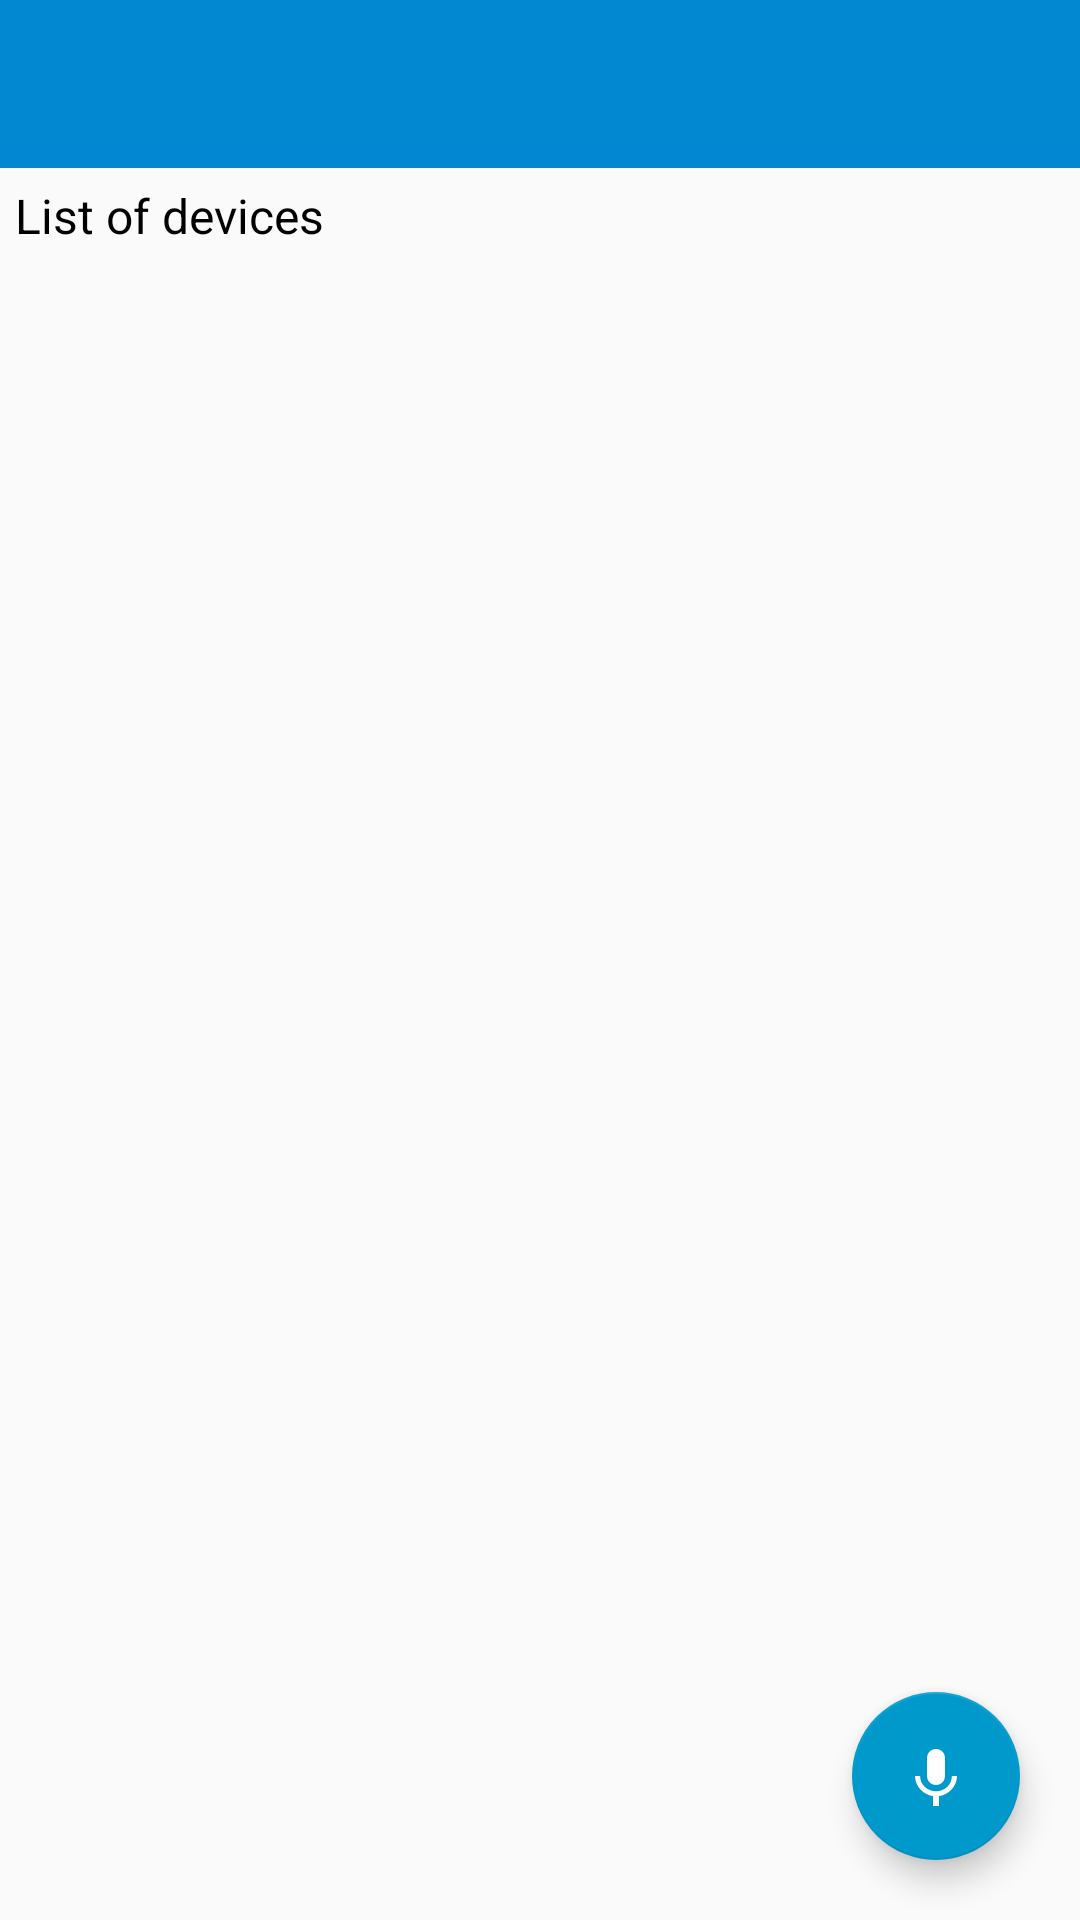

Reconstruct the res/layout file that produces this screen, plus the resources it refers to.
<!-- AndroidManifest.xml: activity theme AppTheme.NoActionBar -->
<!-- res/layout/activity_main.xml -->
<?xml version="1.0" encoding="utf-8"?>
<RelativeLayout xmlns:android="http://schemas.android.com/apk/res/android"
                xmlns:app="http://schemas.android.com/apk/res-auto"
                xmlns:tools="http://schemas.android.com/tools"
                android:layout_width="match_parent"
                android:layout_height="match_parent">

    <LinearLayout

            android:orientation="vertical"
            android:layout_width="match_parent"
            android:layout_height="match_parent"
            tools:context=".activity.activity.MainActivity">

        <android.support.design.widget.AppBarLayout
                android:layout_height="wrap_content"
                android:layout_width="match_parent"
                android:theme="@style/AppTheme.AppBarOverlay">

            <android.support.v7.widget.Toolbar
                    android:id="@+id/toolbar"
                    android:layout_width="match_parent"
                    android:layout_height="?attr/actionBarSize"
                    android:background="?attr/colorPrimary"
                    app:popupTheme="@style/AppTheme.PopupOverlay"/>

        </android.support.design.widget.AppBarLayout>

        <android.support.v7.widget.AppCompatTextView
                android:layout_width="wrap_content"
                android:text="@string/lbl_device_list"
                android:textColor="@android:color/black"
                android:textSize="16sp"
                android:layout_margin="@dimen/margin"
                android:layout_height="wrap_content"/>

        <android.support.v7.widget.RecyclerView
                android:id="@+id/listDevices"
                android:layout_width="match_parent"
                android:layout_height="match_parent"/>

    </LinearLayout>

    <android.support.design.widget.FloatingActionButton
            android:id="@+id/btnTalk"
            android:src="@drawable/ic_action_talk"
            app:backgroundTint="@android:color/holo_blue_dark"
            android:layout_alignParentBottom="true"
            android:layout_marginBottom="20dp"
            android:layout_marginRight="20dp"
            android:layout_alignParentRight="true"
            android:layout_width="wrap_content"
            android:layout_height="wrap_content"
            android:layout_marginEnd="20dp"
            android:layout_alignParentEnd="true"/>

</RelativeLayout>
<!-- resources referenced by this layout -->
<resources>
  <dimen name="margin">5dp</dimen>
  <!-- drawable ic_action_talk (drawable-anydpi) -->
  <vector xmlns:android="http://schemas.android.com/apk/res/android"
      android:width="24dp"
      android:height="24dp"
      android:viewportWidth="24"
      android:viewportHeight="24"
      android:tint="#FFFFFF">
      <path
          android:fillColor="#FF000000"
          android:pathData="M12,15c1.66,0 2.99,-1.34 2.99,-3L15,6c0,-1.66 -1.34,-3 -3,-3S9,4.34 9,6v6c0,1.66 1.34,3 3,3zM17.3,12c0,3 -2.54,5.1 -5.3,5.1S6.7,15 6.7,12L5,12c0,3.42 2.72,6.23 6,6.72L11,22h2v-3.28c3.28,-0.48 6,-3.3 6,-6.72h-1.7z"/>
  </vector>
  <string name="lbl_device_list">List of devices</string>
  <style name="AppTheme.AppBarOverlay" parent="ThemeOverlay.AppCompat.Dark.ActionBar" />
  <style name="AppTheme.PopupOverlay" parent="ThemeOverlay.AppCompat.Light" />
  <style name="AppTheme.NoActionBar">
          <item name="windowActionBar">false</item>
          <item name="windowNoTitle">true</item>
      </style>
</resources>
